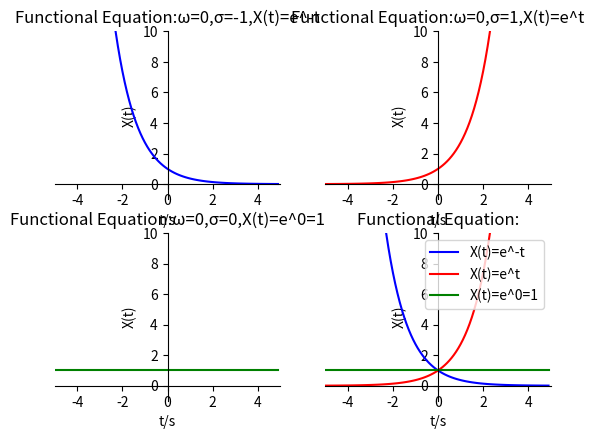

The script that saved this image:
import numpy as np
import matplotlib.pyplot as plt

def f(t):
    return np.exp(-t)

def g(t):
    return np.exp(t)

def h(t):
    return np.exp(0*t)

t1 = np.arange(-5.0, 5.0, 0.1)
t2 = np.arange(-5.0, 5.0, 0.1)


plt.figure(2)            # Called implicitly but can use# for multiple figures
plt.subplot(221)      # 2 rows, 1 column, 1stplot
plt.plot(t1, f(t1), 'b-')
#设置坐标轴范围
plt.xlim((-5, 5))
plt.ylim((-1,10))
#设置坐标轴名称
plt.xlabel('t/s')
plt.ylabel('X(t)')
#设置坐标轴刻度
ax = plt.gca()                                            # get current axis 获得坐标轴对象
ax.spines['right'].set_color('none')
ax.spines['top'].set_color('none')         # 将右边 上边的两条边颜色设置为空 其实就相当于抹掉这两条边
ax.xaxis.set_ticks_position('bottom')
ax.yaxis.set_ticks_position('left')          # 指定下边的边作为 x 轴   指定左边的边为 y 轴
ax.spines['bottom'].set_position(('data', 0))   #指定 data  设置的bottom(也就是指定的x轴)绑定到y轴的0这个点上
ax.spines['left'].set_position(('data', 0))
plt.title("Functional Equation:ω=0,σ=-1,X(t)=e^-t")

plt.subplot(222)      # 2 rows, 1 column, 2ndplot

ax = plt.gca()
plt.plot(t2, g(t2), 'r-')
#设置坐标轴范围
plt.xlim((-5, 5))
plt.ylim((-1, 10))
#设置坐标轴名称
plt.xlabel('t/s')
plt.ylabel('X(t)')
#设置坐标轴刻度
ax.spines['right'].set_color('none')
ax.spines['top'].set_color('none')         # 将右边 上边的两条边颜色设置为空 其实就相当于抹掉这两条边
ax.xaxis.set_ticks_position('bottom')
ax.yaxis.set_ticks_position('left')          # 指定下边的边作为 x 轴   指定左边的边为 y 轴
ax.spines['bottom'].set_position(('data', 0))   #指定 data  设置的bottom(也就是指定的x轴)绑定到y轴的0这个点上
ax.spines['left'].set_position(('data', 0))
plt.title("Functional Equation:ω=0,σ=1,X(t)=e^t")

plt.subplot(223)      # 2 rows, 1 column, 2ndplot

ax = plt.gca()
plt.plot(t2, h(t2), 'g-')
#设置坐标轴范围
plt.xlim((-5, 5))
plt.ylim((-1, 10))
#设置坐标轴名称
plt.xlabel('t/s')
plt.ylabel('X(t)')
#设置坐标轴刻度
ax.spines['right'].set_color('none')
ax.spines['top'].set_color('none')         # 将右边 上边的两条边颜色设置为空 其实就相当于抹掉这两条边
ax.xaxis.set_ticks_position('bottom')
ax.yaxis.set_ticks_position('left')          # 指定下边的边作为 x 轴   指定左边的边为 y 轴
ax.spines['bottom'].set_position(('data', 0))   #指定 data  设置的bottom(也就是指定的x轴)绑定到y轴的0这个点上
ax.spines['left'].set_position(('data', 0))
plt.title("Functional Equation:ω=0,σ=0,X(t)=e^0=1")

plt.subplot(224)      # 2 rows, 2 column, 3ndplot

plt.plot(t1, f(t1), '-b',label='X(t)=e^-t')
plt.plot(t2, g(t2), '-r',label='X(t)=e^t')
plt.plot(t2, h(t2), 'g-',label='X(t)=e^0=1')
plt.legend(loc='best')
#设置坐标轴范围
plt.xlim((-5, 5))
plt.ylim((-1,10))
#设置坐标轴名称
plt.xlabel('t/s')
plt.ylabel('X(t)')
ax = plt.gca()                                            # get current axis 获得坐标轴对象
ax.spines['right'].set_color('none')
ax.spines['top'].set_color('none')         # 将右边 上边的两条边颜色设置为空 其实就相当于抹掉这两条边
ax.xaxis.set_ticks_position('bottom')
ax.yaxis.set_ticks_position('left')          # 指定下边的边作为 x 轴   指定左边的边为 y 轴
ax.spines['bottom'].set_position(('data', 0))   #指定 data  设置的bottom(也就是指定的x轴)绑定到y轴的0这个点上
ax.spines['left'].set_position(('data', 0))
plt.title("Functional Equation:")


plt.show()